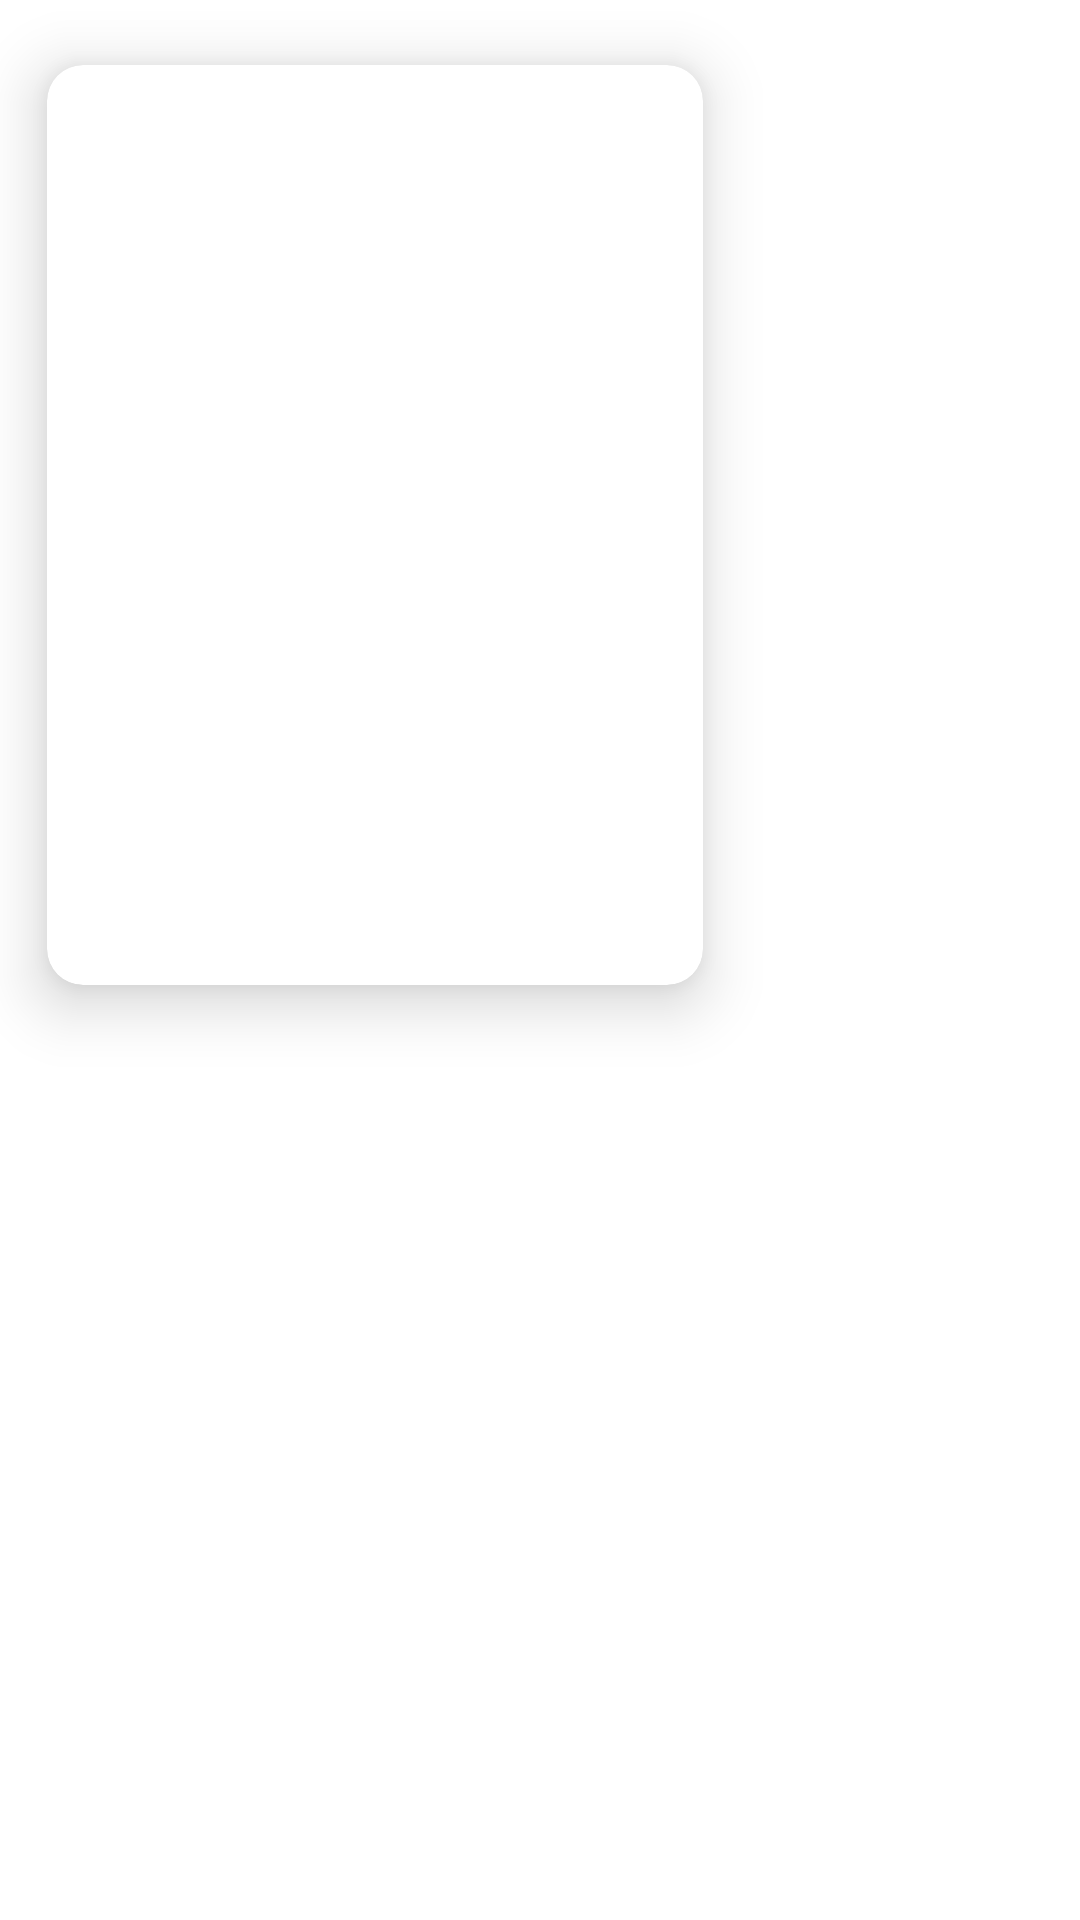

Produce the Android XML layout that renders to this screen, including the resource entries it uses.
<!-- AndroidManifest.xml: application theme Theme.Qook -->
<!-- res/layout/fooditem_image_item.xml -->
<?xml version="1.0" encoding="utf-8"?>
<layout xmlns:android="http://schemas.android.com/apk/res/android"
    xmlns:app="http://schemas.android.com/apk/res-auto"
    >

    <data>
        <variable
            name="foodImageItem"
            type="com.sivan.qook.model.FoodModel" />
    </data>

    <RelativeLayout
        android:layout_width="match_parent"
        android:layout_height="wrap_content">


            <com.google.android.material.card.MaterialCardView
                android:layout_width="250dp"
                android:layout_height="350dp"
                app:cardElevation="12dp"
                app:cardUseCompatPadding="true"
                app:cardCornerRadius="12dp">

                <ImageView
                    android:id="@+id/food_item_image"
                    android:scaleType="centerCrop"
                    android:src="@drawable/img1"
                    android:layout_width="match_parent"
                    android:layout_height="match_parent">

                </ImageView>

            </com.google.android.material.card.MaterialCardView>




    </RelativeLayout>
</layout>
<!-- resources referenced by this layout -->
<resources>
  <style name="Theme.Qook" parent="Theme.MaterialComponents.DayNight.NoActionBar">
          
          <item name="colorPrimary">@color/purple_500</item>
          <item name="colorPrimaryVariant">@color/purple_700</item>
          <item name="colorOnPrimary">@color/white</item>
          
          <item name="colorSecondary">@color/teal_200</item>
          <item name="colorSecondaryVariant">@color/teal_700</item>
          <item name="colorOnSecondary">@color/black</item>
          
          <item name="android:windowTranslucentStatus">true</item>
          
          <item name="android:textColor">#000</item>
          <item name="android:textColorPrimary">#000</item>
  
  
      </style>
  <color name="purple_500">#FF6200EE</color>
  <color name="purple_700">#FF3700B3</color>
  <color name="white">#FFFFFFFF</color>
  <color name="teal_200">#FF03DAC5</color>
  <color name="teal_700">#FF018786</color>
  <color name="black">#FF000000</color>
</resources>
